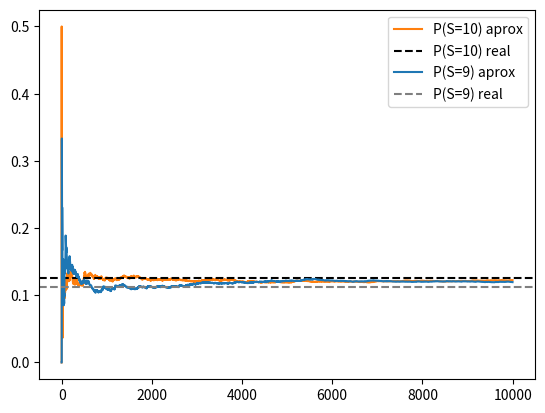

Write the Python code that produced this figure.
from random import *
from numpy import *
import matplotlib.pyplot as plt


def roll(iterations):
    P9 = iterations * [0]
    P10 = iterations * [0]
    for i in range(iterations):
        die1 = randint(1, 6)
        die2 = randint(1, 6)
        die3 = randint(1, 6)
        sum = die1 + die2 + die3
        if sum == 9:
            P9[i] = 1
        elif sum == 10:
            P10[i] = 1

    p_9 = cumsum(P9)
    p_10 = cumsum(P10)
    p9 = [i / j for i, j in zip(p_9, range(1, iterations))]
    p10 = [i / j for i, j in zip(p_10, range(1, iterations))]

    return p9, p10


x, y = roll(10000)
plt.plot(y, color='tab:orange', label='P(S=10) aprox')
plt.axhline(y=(0.1 + 0.05 / 2), color='k', linestyle='--', label='P(S=10) real')
plt.plot(x, color='tab:blue', label='P(S=9) aprox')
plt.axhline(y=0.1127, color='tab:gray', linestyle='--', label='P(S=9) real')
plt.legend(loc='best')
plt.show()





